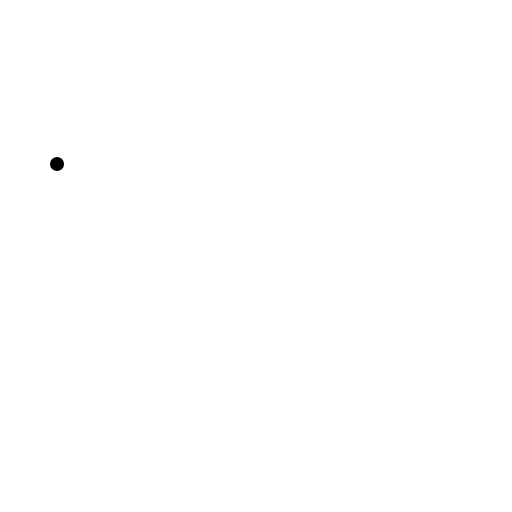
t = 0.00 s
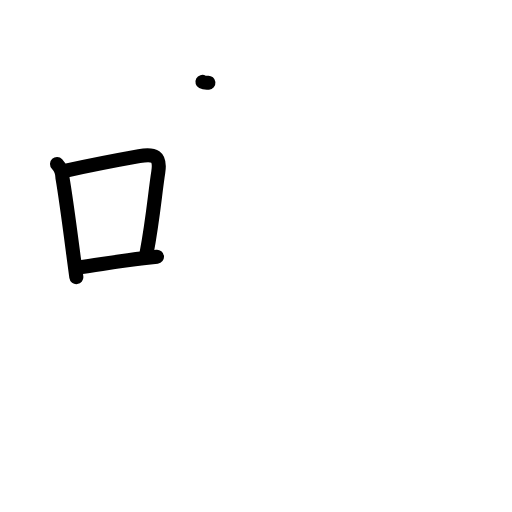
t = 3.06 s
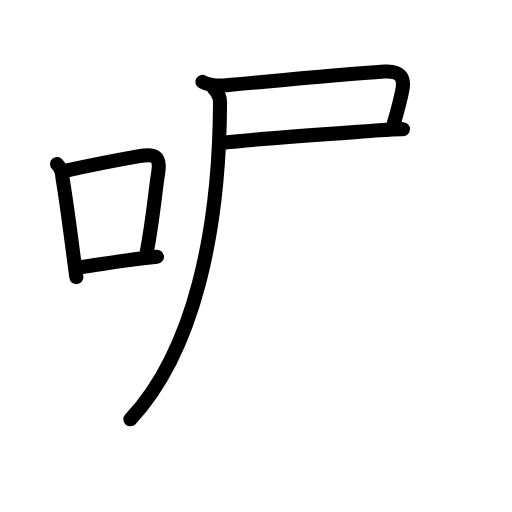
t = 5.88 s
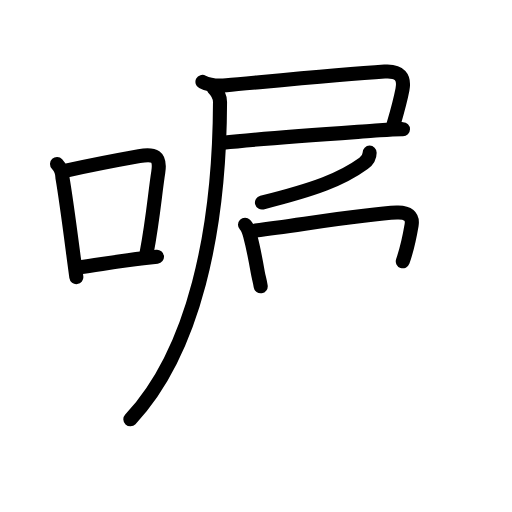
t = 8.92 s
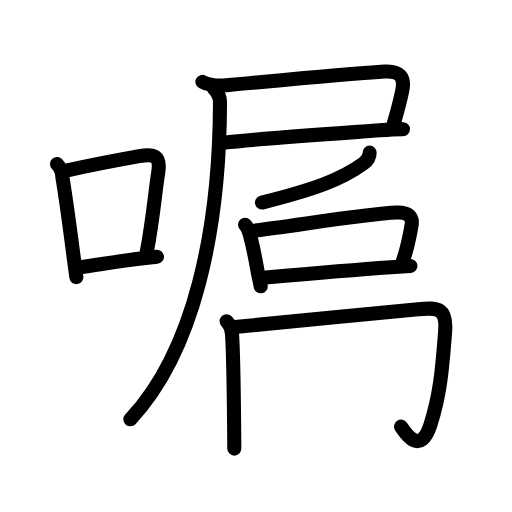
t = 11.44 s
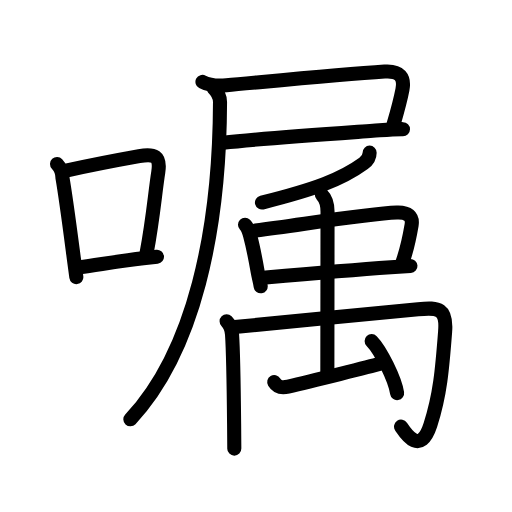
t = 15.00 s

The animated SVG that drew these frames (rendered in a browser with its animation timeline set to each time). Animation: 52 SMIL elements (animate=52); one cycle of 15.00 s.

<?xml version="1.0" encoding="UTF-8"?>
<!--
AniKanjiVG is licensed by CC-BY-SA Paul C. Sommerhoff (https://bitbucket.org/sommerhoff/anikanjivg).
AniKanjiVG uses KanjiVG which is licensed by CC-BY-SA Ulrich Apel (http://kanjivg.tagaini.net).
See also http://creativecommons.org/licenses/by-sa/3.0/
-->
<svg xmlns:kvg='http://kanjivg.tagaini.net' xmlns='http://www.w3.org/2000/svg' width='109' height='109' viewBox='0 0 109 109' style='fill:none;stroke:#000000;stroke-width:3;stroke-linecap:round;stroke-linejoin:round;' id="kvg:kanji_05631"><g id="kvg:05631" kvg:element="嘱"><g id="kvg:05631-g1" kvg:element="口" kvg:position="left" kvg:radical="general"><path id="kvg:05631-s1" kvg:type="㇑" d="M12.14,34.92c0.77,0.83,1.16,1.81,1.16,2.95c0.77,4.42,1.66,11.38,2.45,17.38c0.17,1.31,0.34,2.57,0.5,3.75"><animate attributeName="d" begin="0.0s" dur="0.3333333333333333s" from="M12.14,34.92C12.14,34.92,12.14,34.92,12.14,34.92" to="M12.14,34.92c0.77,0.83,1.16,1.81,1.16,2.95" />
<animate attributeName="d" begin="0.3333333333333333s" dur="0.3333333333333333s" from="M12.14,34.92c0.77,0.83,1.16,1.81,1.16,2.95c0,0,0,0,0,0,0" to="M12.14,34.92c0.77,0.83,1.16,1.81,1.16,2.95c0.77,4.42,1.66,11.38,2.45,17.38" />
<animate attributeName="d" begin="0.6666666666666666s" dur="0.3333333333333333s" from="M12.14,34.92c0.77,0.83,1.16,1.81,1.16,2.95c0.77,4.42,1.66,11.38,2.45,17.38c0,0,0,0,0,0,0" to="M12.14,34.92c0.77,0.83,1.16,1.81,1.16,2.95c0.77,4.42,1.66,11.38,2.45,17.38c0.17,1.31,0.34,2.57,0.5,3.75" />
</path>
<path id="kvg:05631-s2" kvg:type="㇕b" d="M14.06,36.33c6.32-1.39,10.59-2.19,15.57-3.08c3.19-0.57,4.6-0.05,4.07,3.36c-0.73,4.66-1.08,9.77-2.52,17.42"><animate attributeName="d" begin="1.0s" dur="0.3333333333333333s" from="M14.06,36.33C14.06,36.33,14.06,36.33,14.06,36.33" to="M14.06,36.33c6.32-1.39,10.59-2.19,15.57-3.08" />
<animate attributeName="d" begin="1.3333333333333333s" dur="0.3333333333333333s" from="M14.06,36.33c6.32-1.39,10.59-2.19,15.57-3.08c0,0,0,0,0,0,0" to="M14.06,36.33c6.32-1.39,10.59-2.19,15.57-3.08c3.19-0.57,4.6-0.05,4.07,3.36" />
<animate attributeName="d" begin="1.6666666666666665s" dur="0.3333333333333333s" from="M14.06,36.33c6.32-1.39,10.59-2.19,15.57-3.08c3.19-0.57,4.6-0.05,4.07,3.36c0,0,0,0,0,0,0" to="M14.06,36.33c6.32-1.39,10.59-2.19,15.57-3.08c3.19-0.57,4.6-0.05,4.07,3.36c-0.73,4.66-1.08,9.77-2.52,17.42" />
<animate attributeName="d" begin="0s" dur="1.0s" from="M-100,-100" to="M-100,-100" />
</path>
<path id="kvg:05631-s3" kvg:type="㇐b" d="M16.97,56.89c4.08-0.54,8.32-1.31,13.53-1.89c0.92-0.1,1.88-0.21,2.92-0.34"><animate attributeName="d" begin="2.0s" dur="0.5s" from="M16.97,56.89C16.97,56.89,16.97,56.89,16.97,56.89" to="M16.97,56.89c4.08-0.54,8.32-1.31,13.53-1.89" />
<animate attributeName="d" begin="2.5s" dur="0.5s" from="M16.97,56.89c4.08-0.54,8.32-1.31,13.53-1.89c0,0,0,0,0,0,0" to="M16.97,56.89c4.08-0.54,8.32-1.31,13.53-1.89c0.92-0.1,1.88-0.21,2.92-0.34" />
<animate attributeName="d" begin="0s" dur="2.0s" from="M-100,-100" to="M-100,-100" />
</path>
</g>
<g id="kvg:05631-g2" kvg:element="属" kvg:position="right" kvg:phon="属"><g id="kvg:05631-g3" kvg:element="尸" kvg:position="tare"><path id="kvg:05631-s4" kvg:type="㇕c" d="M43.1,17.43c1.43,0.76,3.59,0.85,5.1,0.71c8.41-0.75,24.18-2.27,33.68-2.91c3.29-0.22,4.28,1.27,3.8,3.81c-0.3,1.58-0.67,3.21-1.89,7.4"><animate attributeName="d" begin="3.0s" dur="0.25s" from="M43.1,17.43C43.1,17.43,43.1,17.43,43.1,17.43" to="M43.1,17.43c1.43,0.76,3.59,0.85,5.1,0.71" />
<animate attributeName="d" begin="3.25s" dur="0.25s" from="M43.1,17.43c1.43,0.76,3.59,0.85,5.1,0.71c0,0,0,0,0,0,0" to="M43.1,17.43c1.43,0.76,3.59,0.85,5.1,0.71c8.41-0.75,24.18-2.27,33.68-2.91" />
<animate attributeName="d" begin="3.5s" dur="0.25s" from="M43.1,17.43c1.43,0.76,3.59,0.85,5.1,0.71c8.41-0.75,24.18-2.27,33.68-2.91c0,0,0,0,0,0,0" to="M43.1,17.43c1.43,0.76,3.59,0.85,5.1,0.71c8.41-0.75,24.18-2.27,33.68-2.91c3.29-0.22,4.28,1.27,3.8,3.81" />
<animate attributeName="d" begin="3.75s" dur="0.25s" from="M43.1,17.43c1.43,0.76,3.59,0.85,5.1,0.71c8.41-0.75,24.18-2.27,33.68-2.91c3.29-0.22,4.28,1.27,3.8,3.81c0,0,0,0,0,0,0" to="M43.1,17.43c1.43,0.76,3.59,0.85,5.1,0.71c8.41-0.75,24.18-2.27,33.68-2.91c3.29-0.22,4.28,1.27,3.8,3.81c-0.3,1.58-0.67,3.21-1.89,7.4" />
<animate attributeName="d" begin="0s" dur="3.0s" from="M-100,-100" to="M-100,-100" />
</path>
<path id="kvg:05631-s5" kvg:type="㇐b" d="M47.5,30.39c8-0.89,21.73-1.82,31.89-2.54c2.12-0.15,4.27-0.37,6.4-0.35"><animate attributeName="d" begin="4.0s" dur="0.5s" from="M47.5,30.39C47.5,30.39,47.5,30.39,47.5,30.39" to="M47.5,30.39c8-0.89,21.73-1.82,31.89-2.54" />
<animate attributeName="d" begin="4.5s" dur="0.5s" from="M47.5,30.39c8-0.89,21.73-1.82,31.89-2.54c0,0,0,0,0,0,0" to="M47.5,30.39c8-0.89,21.73-1.82,31.89-2.54c2.12-0.15,4.27-0.37,6.4-0.35" />
<animate attributeName="d" begin="0s" dur="4.0s" from="M-100,-100" to="M-100,-100" />
</path>
<path id="kvg:05631-s6" kvg:type="㇒" d="M45.39,18.7c0.83,0.83,1.46,2.05,1.45,3.06c-0.09,27.37-5.53,53.02-19.09,67.51"><animate attributeName="d" begin="5.0s" dur="0.5s" from="M45.39,18.7C45.39,18.7,45.39,18.7,45.39,18.7" to="M45.39,18.7c0.83,0.83,1.46,2.05,1.45,3.06" />
<animate attributeName="d" begin="5.5s" dur="0.5s" from="M45.39,18.7c0.83,0.83,1.46,2.05,1.45,3.06c0,0,0,0,0,0,0" to="M45.39,18.7c0.83,0.83,1.46,2.05,1.45,3.06c-0.09,27.37-5.53,53.02-19.09,67.51" />
<animate attributeName="d" begin="0s" dur="5.0s" from="M-100,-100" to="M-100,-100" />
</path>
</g>
<g id="kvg:05631-g4" kvg:element="禹"><g id="kvg:05631-g5" kvg:element="丿"><path id="kvg:05631-s7" kvg:type="㇒" d="M78.69,32.5c0,0.88-0.5,1.7-1.29,2.28c-4.67,3.41-10.33,5.5-21.63,8.34"><animate attributeName="d" begin="6.0s" dur="0.5s" from="M78.69,32.5C78.69,32.5,78.69,32.5,78.69,32.5" to="M78.69,32.5c0,0.88-0.5,1.7-1.29,2.28" />
<animate attributeName="d" begin="6.5s" dur="0.5s" from="M78.69,32.5c0,0.88-0.5,1.7-1.29,2.28c0,0,0,0,0,0,0" to="M78.69,32.5c0,0.88-0.5,1.7-1.29,2.28c-4.67,3.41-10.33,5.5-21.63,8.34" />
<animate attributeName="d" begin="0s" dur="6.0s" from="M-100,-100" to="M-100,-100" />
</path>
</g>
<g id="kvg:05631-g6" kvg:element="虫" kvg:part="1"><path id="kvg:05631-s8" kvg:type="㇑" d="M52.16,47.86c0.62,0.62,0.84,1.39,1.1,2.36c0.72,2.68,0.9,3.66,1.62,7.77c0.19,1.1,0.4,1.58,0.62,2.96"><animate attributeName="d" begin="7.0s" dur="0.3333333333333333s" from="M52.16,47.86C52.16,47.86,52.16,47.86,52.16,47.86" to="M52.16,47.86c0.62,0.62,0.84,1.39,1.1,2.36" />
<animate attributeName="d" begin="7.333333333333333s" dur="0.3333333333333333s" from="M52.16,47.86c0.62,0.62,0.84,1.39,1.1,2.36c0,0,0,0,0,0,0" to="M52.16,47.86c0.62,0.62,0.84,1.39,1.1,2.36c0.72,2.68,0.9,3.66,1.62,7.77" />
<animate attributeName="d" begin="7.666666666666667s" dur="0.3333333333333333s" from="M52.16,47.86c0.62,0.62,0.84,1.39,1.1,2.36c0.72,2.68,0.9,3.66,1.62,7.77c0,0,0,0,0,0,0" to="M52.16,47.86c0.62,0.62,0.84,1.39,1.1,2.36c0.72,2.68,0.9,3.66,1.62,7.77c0.19,1.1,0.4,1.58,0.62,2.96" />
<animate attributeName="d" begin="0s" dur="7.0s" from="M-100,-100" to="M-100,-100" />
</path>
<path id="kvg:05631-s9" kvg:type="㇕b" d="M54.41,49.08c11.84-1.58,24.02-3.57,30.06-3.83c2.36-0.1,3.47,0.82,3.15,2.7c-0.66,3.89-1.13,5.55-1.87,7.68"><animate attributeName="d" begin="8.0s" dur="0.3333333333333333s" from="M54.41,49.08C54.41,49.08,54.41,49.08,54.41,49.08" to="M54.41,49.08c11.84-1.58,24.02-3.57,30.06-3.83" />
<animate attributeName="d" begin="8.333333333333334s" dur="0.3333333333333333s" from="M54.41,49.08c11.84-1.58,24.02-3.57,30.06-3.83c0,0,0,0,0,0,0" to="M54.41,49.08c11.84-1.58,24.02-3.57,30.06-3.83c2.36-0.1,3.47,0.82,3.15,2.7" />
<animate attributeName="d" begin="8.666666666666666s" dur="0.3333333333333333s" from="M54.41,49.08c11.84-1.58,24.02-3.57,30.06-3.83c2.36-0.1,3.47,0.82,3.15,2.7c0,0,0,0,0,0,0" to="M54.41,49.08c11.84-1.58,24.02-3.57,30.06-3.83c2.36-0.1,3.47,0.82,3.15,2.7c-0.66,3.89-1.13,5.55-1.87,7.68" />
<animate attributeName="d" begin="0s" dur="8.0s" from="M-100,-100" to="M-100,-100" />
</path>
<path id="kvg:05631-s10" kvg:type="㇐b" d="M56.56,59.09c5.79-0.52,17.41-1.56,26.65-2.2c1.47-0.1,2.88-0.19,4.17-0.27"><animate attributeName="d" begin="9.0s" dur="0.5s" from="M56.56,59.09C56.56,59.09,56.56,59.09,56.56,59.09" to="M56.56,59.09c5.79-0.52,17.41-1.56,26.65-2.2" />
<animate attributeName="d" begin="9.5s" dur="0.5s" from="M56.56,59.09c5.79-0.52,17.41-1.56,26.65-2.2c0,0,0,0,0,0,0" to="M56.56,59.09c5.79-0.52,17.41-1.56,26.65-2.2c1.47-0.1,2.88-0.19,4.17-0.27" />
<animate attributeName="d" begin="0s" dur="9.0s" from="M-100,-100" to="M-100,-100" />
</path>
</g>
<g id="kvg:05631-g7" kvg:element="禸" kvg:variant="true"><path id="kvg:05631-s11" kvg:type="㇑" d="M48.24,68.39c0.81,0.81,1.1,1.96,1.16,2.82c0.24,3.51,0.38,12.99,0.44,19.04c0.03,2.76,0.04,4.81,0.04,5.25"><animate attributeName="d" begin="10.0s" dur="0.3333333333333333s" from="M48.24,68.39C48.24,68.39,48.24,68.39,48.24,68.39" to="M48.24,68.39c0.81,0.81,1.1,1.96,1.16,2.82" />
<animate attributeName="d" begin="10.333333333333334s" dur="0.3333333333333333s" from="M48.24,68.39c0.81,0.81,1.1,1.96,1.16,2.82c0,0,0,0,0,0,0" to="M48.24,68.39c0.81,0.81,1.1,1.96,1.16,2.82c0.24,3.51,0.38,12.99,0.44,19.04" />
<animate attributeName="d" begin="10.666666666666666s" dur="0.3333333333333333s" from="M48.24,68.39c0.81,0.81,1.1,1.96,1.16,2.82c0.24,3.51,0.38,12.99,0.44,19.04c0,0,0,0,0,0,0" to="M48.24,68.39c0.81,0.81,1.1,1.96,1.16,2.82c0.24,3.51,0.38,12.99,0.44,19.04c0.03,2.76,0.04,4.81,0.04,5.25" />
<animate attributeName="d" begin="0s" dur="10.0s" from="M-100,-100" to="M-100,-100" />
</path>
<path id="kvg:05631-s12" kvg:type="㇆a" d="M49.97,69.63c7.28-0.83,30.19-2.84,39.04-3.79c4.47-0.47,6.13-0.07,5.75,4.78c-0.62,8.13-1.09,13.54-3.13,19.82C89.5,97,86.5,92.5,85.38,90.83"><animate attributeName="d" begin="11.0s" dur="0.25s" from="M49.97,69.63C49.97,69.63,49.97,69.63,49.97,69.63" to="M49.97,69.63c7.28-0.83,30.19-2.84,39.04-3.79" />
<animate attributeName="d" begin="11.25s" dur="0.25s" from="M49.97,69.63c7.28-0.83,30.19-2.84,39.04-3.79c0,0,0,0,0,0,0" to="M49.97,69.63c7.28-0.83,30.19-2.84,39.04-3.79c4.47-0.47,6.13-0.07,5.75,4.78" />
<animate attributeName="d" begin="11.5s" dur="0.25s" from="M49.97,69.63c7.28-0.83,30.19-2.84,39.04-3.79c4.47-0.47,6.13-0.07,5.75,4.78c0,0,0,0,0,0,0" to="M49.97,69.63c7.28-0.83,30.19-2.84,39.04-3.79c4.47-0.47,6.13-0.07,5.75,4.78c-0.62,8.13-1.09,13.54-3.13,19.82" />
<animate attributeName="d" begin="11.75s" dur="0.25s" from="M49.97,69.63c7.28-0.83,30.19-2.84,39.04-3.79c4.47-0.47,6.13-0.07,5.75,4.78c-0.62,8.13-1.09,13.54-3.13,19.82c0,0,0,0,0,0,0" to="M49.97,69.63c7.28-0.83,30.19-2.84,39.04-3.79c4.47-0.47,6.13-0.07,5.75,4.78c-0.62,8.13-1.09,13.54-3.13,19.82C89.5,97,86.5,92.5,85.38,90.83" />
<animate attributeName="d" begin="0s" dur="11.0s" from="M-100,-100" to="M-100,-100" />
</path>
<g id="kvg:05631-g8" kvg:element="虫" kvg:part="2"><path id="kvg:05631-s13" kvg:type="㇑a" d="M68.52,41.48c0.88,0.88,1.21,2.15,1.21,3.62c0,4.04-0.04,29.77-0.04,34.18"><animate attributeName="d" begin="12.0s" dur="0.5s" from="M68.52,41.48C68.52,41.48,68.52,41.48,68.52,41.48" to="M68.52,41.48c0.88,0.88,1.21,2.15,1.21,3.62" />
<animate attributeName="d" begin="12.5s" dur="0.5s" from="M68.52,41.48c0.88,0.88,1.21,2.15,1.21,3.62c0,0,0,0,0,0,0" to="M68.52,41.48c0.88,0.88,1.21,2.15,1.21,3.62c0,4.04-0.04,29.77-0.04,34.18" />
<animate attributeName="d" begin="0s" dur="12.0s" from="M-100,-100" to="M-100,-100" />
</path>
<path id="kvg:05631-s14" kvg:type="㇀" d="M58.38,81.34c0.62,1.03,1.5,1.28,2.96,0.95c4.85-1.11,17.9-4.35,19.36-4.78"><animate attributeName="d" begin="13.0s" dur="0.5s" from="M58.38,81.34C58.38,81.34,58.38,81.34,58.38,81.34" to="M58.38,81.34c0.62,1.03,1.5,1.28,2.96,0.95" />
<animate attributeName="d" begin="13.5s" dur="0.5s" from="M58.38,81.34c0.62,1.03,1.5,1.28,2.96,0.95c0,0,0,0,0,0,0" to="M58.38,81.34c0.62,1.03,1.5,1.28,2.96,0.95c4.85-1.11,17.9-4.35,19.36-4.78" />
<animate attributeName="d" begin="0s" dur="13.0s" from="M-100,-100" to="M-100,-100" />
</path>
<path id="kvg:05631-s15" kvg:type="㇔" d="M79.12,72.62c1.91,1.95,4.94,8.04,5.42,11.07"><animate attributeName="d" begin="14.0s" dur="1.0s" from="M79.12,72.62C79.12,72.62,79.12,72.62,79.12,72.62" to="M79.12,72.62c1.91,1.95,4.94,8.04,5.42,11.07" />
<animate attributeName="d" begin="0s" dur="14.0s" from="M-100,-100" to="M-100,-100" />
</path>
</g>
</g>
</g>
</g>
</g>
</svg>
